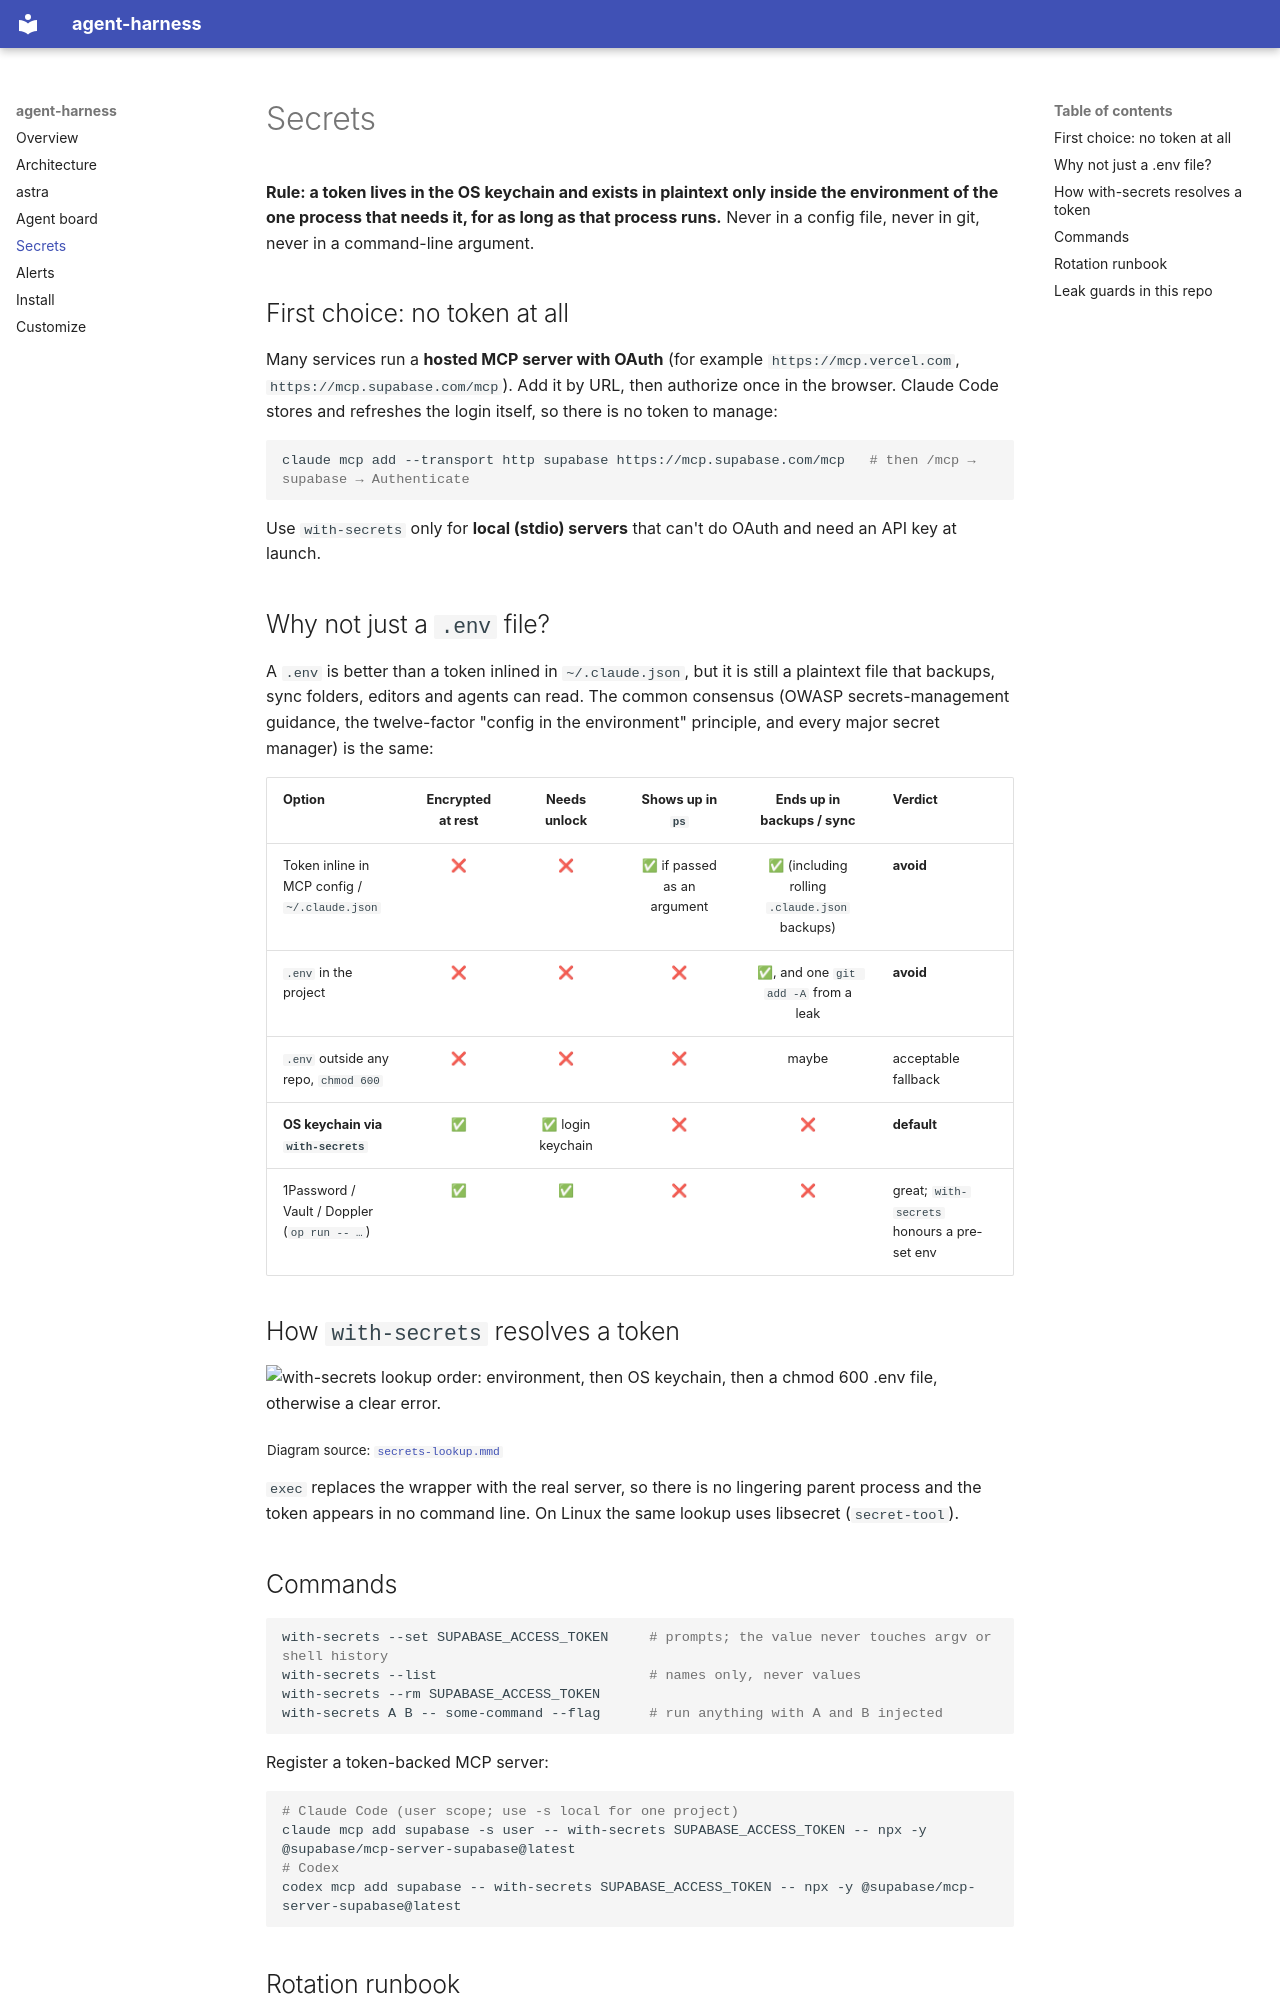

repository: Axonnic-Inc/agent-harness · page: secrets/index.html · generator: mkdocs

# Secrets

**Rule: a token lives in the OS keychain and exists in plaintext only inside the environment of the one process that needs it,
for as long as that process runs.** Never in a config file, never in git, never in a command-line argument.

## First choice: no token at all

Many services run a **hosted MCP server with OAuth** (for example `https://mcp.vercel.com`, `https://mcp.supabase.com/mcp`).
Add it by URL, then authorize once in the browser. Claude Code stores and refreshes the login itself, so there is no token to manage:

```bash
claude mcp add --transport http supabase https://mcp.supabase.com/mcp   # then /mcp → supabase → Authenticate
```

Use `with-secrets` only for **local (stdio) servers** that can't do OAuth and need an API key at launch.

## Why not just a `.env` file?

A `.env` is better than a token inlined in `~/.claude.json`, but it is still a plaintext file that backups, sync folders, editors
and agents can read. The common consensus (OWASP secrets-management guidance, the twelve-factor "config in the environment"
principle, and every major secret manager) is the same:

| Option | Encrypted at rest | Needs unlock | Shows up in `ps` | Ends up in backups / sync | Verdict |
|---|:-:|:-:|:-:|:-:|---|
| Token inline in MCP config / `~/.claude.json` | ❌ | ❌ | ✅ if passed as an argument | ✅ (including rolling `.claude.json` backups) | **avoid** |
| `.env` in the project | ❌ | ❌ | ❌ | ✅, and one `git add -A` from a leak | **avoid** |
| `.env` outside any repo, `chmod 600` | ❌ | ❌ | ❌ | maybe | acceptable fallback |
| **OS keychain via `with-secrets`** | ✅ | ✅ login keychain | ❌ | ❌ | **default** |
| 1Password / Vault / Doppler (`op run -- …`) | ✅ | ✅ | ❌ | ❌ | great; `with-secrets` honours a pre-set env |

## How `with-secrets` resolves a token

<picture>
  <source media="(prefers-color-scheme: dark)" srcset="diagrams/secrets-lookup-dark.png">
  <img alt="with-secrets lookup order: environment, then OS keychain, then a chmod 600 .env file, otherwise a clear error." src="diagrams/secrets-lookup-light.png">
</picture>

<sub>Diagram source: <a href="diagrams/secrets-lookup.mmd"><code>secrets-lookup.mmd</code></a></sub>

`exec` replaces the wrapper with the real server, so there is no lingering parent process and the token appears in no
command line. On Linux the same lookup uses libsecret (`secret-tool`).

## Commands

```bash
with-secrets --set SUPABASE_ACCESS_TOKEN     # prompts; the value never touches argv or shell history
with-secrets --list                          # names only, never values
with-secrets --rm SUPABASE_ACCESS_TOKEN
with-secrets A B -- some-command --flag      # run anything with A and B injected
```

Register a token-backed MCP server:

```bash
# Claude Code (user scope; use -s local for one project)
claude mcp add supabase -s user -- with-secrets SUPABASE_ACCESS_TOKEN -- npx -y @supabase/mcp-server-supabase@latest
# Codex
codex mcp add supabase -- with-secrets SUPABASE_ACCESS_TOKEN -- npx -y @supabase/mcp-server-supabase@latest
```
